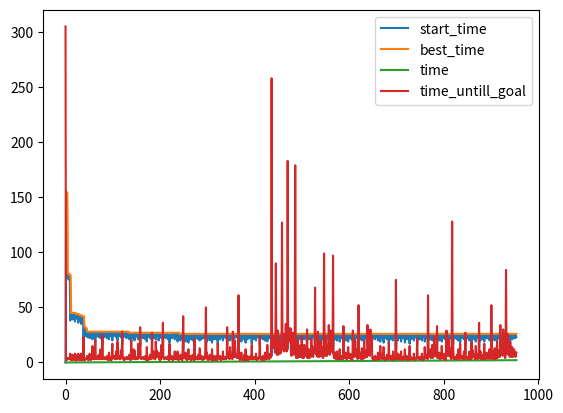

The script that saved this image:
import sys
import math
import numpy as np
import matplotlib.pyplot as plt
import time
from dataclasses import dataclass
from enum import Enum, auto


sys.setrecursionlimit(100000)

num_calls = 0
all_calls = []

start_time = time.perf_counter()


@dataclass
class AscendCombo:
    time_on_rest: float
    mult: float


@dataclass
class Returner:
    time: float
    ascends: list[float]
    ascend_combo: list[AscendCombo]


class Strategy(Enum):
    RETIRE = auto()  # untill goal
    SAVING = auto()  # untill we can buy more
    BUYING = auto()


class SavingStrategy(Enum):
    UNTIL_GOAL = -1


class Resource:
    def __init__(self, price, cost_mult, cost_increase_step, income) -> None:
        self.quantity = 0
        # price data
        self._price = price
        self._initial_price = price
        self._cost_mult = cost_mult
        self._cost_increase_step = cost_increase_step
        #
        self._one_income = income

    def buy_one(self):
        self.quantity += 1
        self._price = (self._price * self._cost_mult) + self._cost_increase_step

    def get_break_even(self):
        return self._price / self._one_income

    def reset(self):
        self.quantity = 0
        self._price = self._initial_price

    @property
    def income(self):
        return self._one_income * self.quantity

    @property
    def price(self):
        return self._price

    def __repr__(self) -> str:
        return f"Resource({self.quantity}, {self.price:.2f}, {self._one_income})"


class Game:
    def __init__(self) -> None:
        self.start_money = 150.0
        self.money = self.start_money
        self.income_mult = 1.0
        self.resources = [
            Resource(price=4.0, cost_mult=1.07, cost_increase_step=0, income=3),
            Resource(price=200.0, cost_mult=1.15, cost_increase_step=0, income=200),
            Resource(price=6.0, cost_mult=1.25, cost_increase_step=0, income=5),
        ]
        self.step_ = 0
        self.ascend_equilibrium = 2000.0

    @property
    def income(self) -> float:
        return sum(r.income for r in self.resources) * self.income_mult

    @property
    def owned(self) -> list[int]:
        return [r.quantity for r in self.resources]

    @property
    def costs(self) -> list[float]:
        return [r.price for r in self.resources]

    def get_break_even_times(self) -> list[float]:
        break_even_times = [
            r.get_break_even() / self.income_mult for r in self.resources
        ]
        return break_even_times

    def buy(self, idx: int) -> bool:
        if self.money >= self.resources[idx].price:
            self.money -= self.resources[idx].price
            self.resources[idx].buy_one()
            return True
        return False

    def step(
        self,
        num_steps: int = 1,
        goal: float | None = None,
        verbose: bool = False,
    ) -> None:
        self.money += self.income * num_steps
        self.step_ += num_steps
        if self.step_ % 100000 == 0:
            if verbose:
                untill_goal = f"Untill Goal: {self.time_untill(goal)}" if goal else ""
                print(
                    f"Step: {self.step_:03}, "
                    f"Money: {self.money:.6}, "
                    f"Owned: {self.owned}, "
                    f"Income: {self.income}, "
                    f"Costs: {self.costs}, ",
                    untill_goal,
                )

    def time_untill(self, goal: float) -> float:
        if self.income == 0:
            return float("inf")
        adjusted_target = goal - self.money
        return adjusted_target / self.income

    def reset(self, income_mult: float = 1.0) -> None:
        for r in self.resources:
            r.reset()
        self.money = self.start_money
        self.income_mult = income_mult

    def ascend(self) -> None:
        new_mult = self.get_ascend_value(self.money)
        if new_mult > self.income_mult:
            self.reset(new_mult)
        else:
            self.reset(self.income_mult)

    def get_ascend_value(self, money: float) -> float:
        if money > self.ascend_equilibrium:
            return money / self.ascend_equilibrium
        return 1.0

    def optimal_play(self, goal: float) -> int | SavingStrategy:
        """Returns the index of the optimal play - best roi or, -1 if it is worth to wait instead.

        NOTE: It is actually not the optimal play, as in some situations it could be better to buy multiple
        of a worse roi resource if it "fits" into the current budget.
        """
        break_even_times = self.get_break_even_times()
        best_buys = np.argsort(break_even_times)
        worth_waiting_until_goal = break_even_times[best_buys[0]] > self.time_untill(
            goal
        )
        if worth_waiting_until_goal:
            return SavingStrategy.UNTIL_GOAL

        # iterate over the fastest break even buys
        for curr_candidate, next_candidate in zip(
            best_buys, np.concatenate((best_buys[1:], best_buys[-1:]))
        ):
            can_buy = self.costs[curr_candidate] < self.money
            if can_buy:
                return curr_candidate
            # cannot buy
            next_worth = break_even_times[next_candidate] < self.time_untill(
                self.costs[curr_candidate] + self.costs[next_candidate]
            )
            if not next_worth:
                return curr_candidate
        if not can_buy:
            return curr_candidate
        return curr_candidate

    def non_ascend_solve(self, goal: float, verbose: bool = False) -> int:
        while self.money < goal:
            # pretime = self.time_untill(goal)
            buy_strategy = self.optimal_play(goal)
            match buy_strategy:
                case SavingStrategy.UNTIL_GOAL:
                    self.step_ += math.ceil(self.time_untill(goal))
                    break
                case _:
                    while True:
                        bought = self.buy(buy_strategy)
                        if bought:
                            break
                        until_enough = math.ceil(
                            self.time_untill(self.costs[buy_strategy])
                        )
                        self.step(until_enough)
                    continue
            # self.step(1, goal, verbose)
            # posttime = self.time_untill(goal)
            # assert posttime < pretime - 0.99
        return self.step_

    def solve(
        self,
        goal: float,
        start_time: float,
        best_time: float = float("inf"),
        last_ascend_combo: list[AscendCombo] = [AscendCombo(float("inf"), 1.0)],
    ) -> Returner:
        """Returns the time it takes to reach the goal"""
        global num_calls
        global all_calls
        time_untill_goal, _ = ghost_solve(goal, self.income_mult)
        all_calls.append(
            (goal, start_time, best_time, time.perf_counter(), time_untill_goal)
        )
        num_calls += 1
        # check if faster with ascend some intervals along the way
        if goal > self.ascend_equilibrium:
            viable_ascends = []
            # find if any point before goal is reached with current multiplier is worth ascending
            # we don't bother checking if it is possible to reach with a limit of 1 step
            end = math.floor(time_untill_goal) - 1
            # check in sort of binary order, cutting parts that arae not worth ascending
            to_check = list(range(2, end))
            while to_check:
                # pick 1/2 point
                idx = len(to_check) // 2
                i = to_check.pop(idx)
                # skip if not worth ascending as the the is too late
                # added this in loop for ease of understanding rather than checking before loop
                if best_time - start_time - 1 < i:
                    # remove all to_check that are larger than i
                    # we could cut by index, but no time difference, perhaps with larger lists
                    to_check = [x for x in to_check if x < i]  # to_check[:idx]
                    continue
                money = max_reachable_in(i, self.income_mult)
                mult_at_i = self.get_ascend_value(money)
                # if we don't gain substancially from ascending
                if mult_at_i < self.income_mult * 1.1:
                    # remove all to_check that are smaller than i
                    to_check = [x for x in to_check if x > i]
                    continue
                # less income_mult than last ascend combo
                # and less time than last ascend combo
                breakout = False
                for ascend_combo in last_ascend_combo:
                    less_time = best_time - start_time - i < ascend_combo.time_on_rest
                    less_mult = mult_at_i < ascend_combo.mult
                    if less_mult and less_time:
                        # remove all to_check that are larger than i
                        # to_check = [x for x in to_check if x < i]
                        breakout = True
                if breakout:
                    continue
                # recursively check if ascending is worth it
                ghost_game = self.__class__()
                ghost_game.income_mult = mult_at_i
                returner = ghost_game.solve(
                    goal, start_time + i, best_time, last_ascend_combo
                )
                # if ascending is worth it we add to candidate list
                if returner.time + i < time_untill_goal:
                    time_on_rest = returner.time - start_time - i
                    viable_ascends.append(
                        (returner.time + i, i, time_on_rest, mult_at_i)
                    )
                # update best time
                if (new_time := start_time + i + returner.time) < best_time:
                    best_time = new_time
                    last_ascend_combo = [AscendCombo(returner.time, mult_at_i)]
            # sort by time used
            if viable_ascends:
                viable_ascends.sort(key=lambda x: x[0])
                # viable_ascend_list.append(viable_ascends)
                return Returner(
                    viable_ascends[0][0],
                    [start_time] + returner.ascends,
                    [AscendCombo(viable_ascends[0][2], viable_ascends[0][3])]
                    + returner.ascend_combo,
                )

        # if not worth ascending we return the time it took to reach the goal
        return Returner(
            time_untill_goal,
            [start_time],
            [AscendCombo(time_untill_goal - start_time, self.income_mult)],
        )


def max_reachable_in(steps: int, mult: float = 1.0) -> float:
    """Using similar logic to optimal play"""
    ghost_game = Game()
    ghost_game.income_mult = mult

    for steps_left in range(steps, 0, -1):
        strategy = Strategy.BUYING
        while strategy == Strategy.BUYING:
            break_even_times = ghost_game.get_break_even_times()
            best_buys = np.argsort(break_even_times)

            worth_waiting_until_goal = break_even_times[best_buys[0]] > steps_left
            if worth_waiting_until_goal:
                strategy = Strategy.RETIRE
                break

            # iterate over the fastest break even buys
            for curr_candidate, next_candidate in zip(
                best_buys, np.concatenate((best_buys[1:], best_buys[-1:]))
            ):
                can_buy = ghost_game.costs[curr_candidate] <= ghost_game.money
                if can_buy:
                    break
                # roi within this candidate
                next_worth = break_even_times[next_candidate] < ghost_game.time_untill(
                    ghost_game.costs[curr_candidate] + ghost_game.costs[next_candidate]
                )
                if not next_worth:
                    break
            # we could not buy the current candidate, but the current one is worth it
            # or we can buy the current candidate
            # try to buy either way
            bought = ghost_game.buy(curr_candidate)
            if not bought:
                strategy = Strategy.SAVING

        match strategy:
            case Strategy.RETIRE:
                ghost_game.step(steps_left)
                break
            case Strategy.SAVING:
                time_until_enough = math.ceil(
                    ghost_game.time_untill(ghost_game.costs[curr_candidate])
                )
                ghost_game.step(time_until_enough)
    return ghost_game.money


def ghost_solve(goal: float, mult: float = 1.0) -> tuple[int, float]:
    ghost_game = Game()
    ghost_game.income_mult = mult
    return ghost_game.non_ascend_solve(goal), ghost_game.money


def main():
    # Normal
    solutions = []
    pre = time.monotonic()
    for i in range(1, 100):
        game = Game()
        sol = game.solve(1657 * i, 0)
        solutions.append(sol)
    post = time.monotonic()
    print(post - pre)

    # plot
    plt.plot(solutions)
    plt.show()


def speed():
    pre = time.monotonic()
    game = Game()
    # game.non_ascend_solve(2000012784500, verbose=True)
    # max_reachable_in(2000000)
    returner = game.solve(2_000_000, 0)
    num_steps = returner.time
    ascends = returner.ascends
    post = time.monotonic()
    print(post - pre)
    print(f"{num_steps=}")
    print(f"{num_calls=}")

    print(ascends)
    # visualize all_calls
    all_calls.sort(key=lambda x: x[0])
    plt.plot([x[1] for x in all_calls], label="start_time")
    plt.plot([x[2] for x in all_calls], label="best_time")
    plt.plot([x[3] - start_time for x in all_calls], label="time")
    plt.plot([x[4] for x in all_calls], label="time_untill_goal")
    plt.legend()
    plt.show()


def speed2():
    pre = time.monotonic()
    game = Game()
    sol = game.non_ascend_solve(200_000_000_000_000_000, verbose=True)
    print(sol)
    post = time.monotonic()
    print(post - pre)


def speed3():
    pre = time.monotonic()
    sol = max_reachable_in(200_000_000_000_000)
    print(sol)
    post = time.monotonic()
    print(post - pre)


def test():
    game = Game()
    game.optimal_play(200)


if __name__ == "__main__":
    speed()
